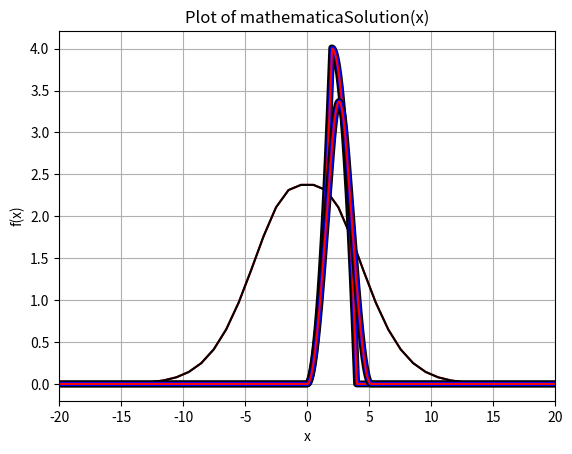

This figure's Python source:
import numpy as np
import matplotlib.pyplot as plt
import matplotlib.animation as animation

def convolution_2d_changing_kernel(signal, kernel, axis, argNum):
    #checks if fucntion args are 2
    if argNum == 2:
        kernelMatrix = []
        for x in axis: 
            kernelMatrix.append(kernel(x-axis,x))
        kernelMatrix = np.array(kernelMatrix)
    #checks if fucntion args are 1
    if argNum == 1:
        kernelMatrix = []
        for x in axis:
            kernelMatrix.append(kernel(x-axis))
        kernelMatrix = np.array(kernelMatrix)
    
     # Initialize the output array
    output_length = len(signal)
    output = np.zeros(output_length)

    #Normilization of output, however is much more irrelivent now due to the step amount being constant
    stepList = np.diff(axis)
    step = np.append(stepList, stepList[-1])
    # Dot product of the signal and kernel, the kernel is already moving along the signal with the 2d raw kernel
    for i, kernel in enumerate(kernelMatrix):
        
        #sums the the 1d arrays to return a single value to then be appended to the convolved array output
        output[i] = np.sum(signal * kernel * step)

    return output

##### Double gaussian ######

x = np.linspace(-100, 100, 200)

def mathmaticaSolution(x):
    numerator = 3 * np.exp(
        -1 * (np.sqrt(5) * x**2) / (2 * (9 * np.sqrt(5) + np.sqrt(5 + x**2)))
    ) * np.sqrt(2 * np.pi)

    denominator = np.sqrt(1 + (9 * np.sqrt(5)) / (np.sqrt(5 + x**2)))

    return numerator / denominator

mathmaticaSolutionArray = mathmaticaSolution(x)

def sigFunc(xAxis):
    return np.exp(-1 * (xAxis**2)/18)

def kernFunc(xArray, xVal):
    return np.exp(-1*(xArray)**2 / (2*(np.sqrt(xVal**2/5 + 1))))

### VarConvolve Github ###

#creates the width of gaussians at x values for varcon
def sArray(xVal):
    return np.sqrt((xVal**2) /5 + 1)

#generates the kernel gaussian for varcon
def varGauss(s):
    size_grid = int(s*4)
    grid = np.mgrid[-size_grid:size_grid+1]
    g = np.exp(-(grid**2/(2*float(s))))
    
    return g
### End ###

convolvedSigKernArray = convolution_2d_changing_kernel(sigFunc(x),kernFunc,x,2)

test = varGauss(max(sArray(x))*1/np.diff(x)[0])

plt.plot(x, mathmaticaSolutionArray, color="red") # mathamatica analytical solution
plt.plot(x,convolvedSigKernArray, color="black") # python matrix method
plt.title("Plot of mathematicaSolution(x)")
plt.xlabel("x")
plt.ylabel("f(x)")
plt.xlim(-20,20)

plt.grid(True)
plt.show()

##### Saw and Square Case #####

def f(x):
    return np.piecewise(x, 
                        [x < 0, (0 <= x) & (x < 2), x >= 2],
                        [0, lambda x: x, 0])

def g(x):
    return np.piecewise(x, 
                        [x < 0, (0 <= x) & (x < 2), x >= 2],
                        [0, 2, 0])
    
def mathamaticaSolution(x):
    output = np.zeros(len(x))
    for i, val in enumerate(x):
        if 0<val and val<2:
            output[i] = val**2
        elif 2<=val and val<4:
            output[i] = (4*val - val **2)
        else:
            output[i] = (0)
    return output

x = np.linspace (-20,20,1000)

mathmaticaSol = mathamaticaSolution(x)

numpySol = np.convolve(f(x),g(x),mode="same") * np.diff(x)[0]

#varConSol = vcg.varconvolve(x,f(x),g,vcg.var)

convolvedSigKernArray = convolution_2d_changing_kernel(f(x), g, x,1)

plt.plot(x,convolvedSigKernArray,linewidth=5, color = "black")
plt.plot(x,numpySol,linewidth=3,color = "blue")
plt.plot(x,mathmaticaSol, color="red")
plt.title("Plot of mathematicaSolution(x)")
plt.xlabel("x")
plt.ylabel("f(x)")
plt.xlim(-20,20)

plt.grid(True)
plt.show()

x = np.linspace(-20,20,1000)

def f(x):
    return np.piecewise(x, 
                        [x < 0, (0 <= x) & (x < 2), x >= 2],
                        [0, 2, 0])

def g(x):
    return np.piecewise(x, 
                        [x < 0, (0 <= x) & (x < np.pi), x >= np.pi],
                        [0, lambda x: np.sin(x), 0])

def mathematicaSol(x):
    x = np.array(x)  # Ensure input is NumPy array for vectorization
    return np.piecewise(x,
        [ 
            (np.pi < x) & (x < np.pi + 2),
            (0 < x) & (x < 2),
            (2 <= x) & (x <= np.pi)
        ],
        [
            lambda x: 2 * (1 + np.cos(2 - x)),
            lambda x: 2 * (1 - np.cos(x)),     # Simplified from -2*(-1 + cos(x))
            lambda x: -4 * np.sin(1) * np.sin(1 - x),
            0
        ]
    )

mathSol = mathematicaSol(x)

convolvedSigKernArray = convolution_2d_changing_kernel(f(x), g, x,1)

numpySol = np.convolve(f(x),g(x),mode="same") * np.diff(x)[0]

plt.plot(x, convolvedSigKernArray,linewidth=5, color= "black")
plt.plot(x, numpySol, linewidth = 3, color = "blue")
plt.plot(x, mathSol,color = "red")
plt.show()

# checking for error between all three solutions #
diffArray = []
for i in range(len(mathSol)):

    diffArray.append(mathSol[i]-convolvedSigKernArray[i])

diffArray = np.array(diffArray)

for i, array in enumerate(diffArray):
    if array != 0:
        print(array, "at", i)
